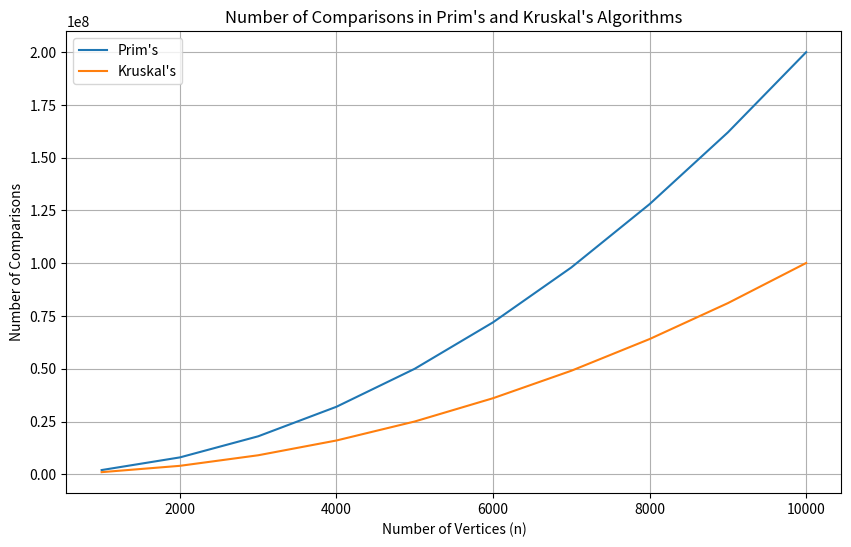

Reproduce this figure in Python.
import matplotlib.pyplot as plt

# Data
n_values = [1000, 2000, 3000, 4000, 5000, 6000, 7000, 8000, 9000, 10000]
prim = [1998000, 7996000, 17994000, 31992000, 49990000, 71988000, 97986000, 127984000, 161982000, 199980000]
kruskal = [1002000, 4004000, 9006000, 16008000, 25010000, 36036000, 49049000, 64064000, 81081000, 100100000]

# Plot
plt.figure(figsize=(10, 6))
plt.plot(n_values, prim,  label="Prim's")
plt.plot(n_values, kruskal, label="Kruskal's")

# Labels and Title
plt.xlabel('Number of Vertices (n)')
plt.ylabel('Number of Comparisons')
plt.title("Number of Comparisons in Prim's and Kruskal's Algorithms")
plt.grid(True)
plt.legend()

# Show plot
plt.savefig("comps.png")
plt.show()
